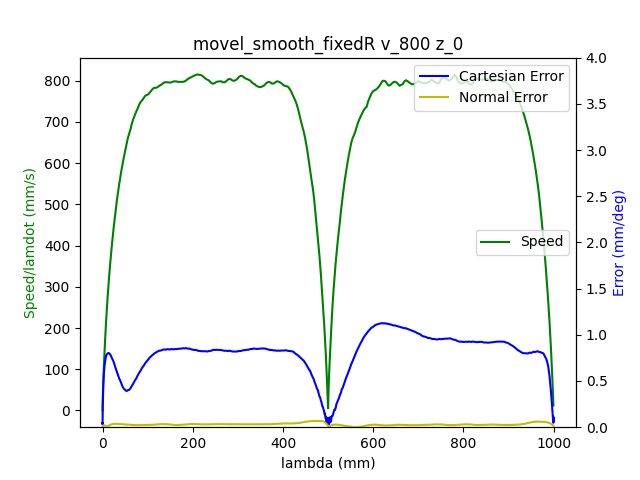

The file beside this chart, header and first rows:
1.680868987877000093e+09, 0.000000000000000000e+00, -4.159498767766778848e-01, -7.694301337214137435e-03, -7.704966192438093830e-02, -1.666903063389124084e-01, -1.152633195106447683e+00, 4.566791147949612051e-01
1.680868987882999897e+09, 0.000000000000000000e+00, -4.159498767766778848e-01, -7.694301337214137435e-03, -7.704966192438093830e-02, -1.666903063389124084e-01, -1.152633195106447683e+00, 4.567174944163407413e-01
1.680868987888000011e+09, 0.000000000000000000e+00, -4.159498767766778848e-01, -7.694301337214137435e-03, -7.704966192438093830e-02, -1.666903063389124084e-01, -1.152633195106447683e+00, 4.567174944163407413e-01
1.680868987900000095e+09, 0.000000000000000000e+00, -4.159498767766778848e-01, -7.694301337214137435e-03, -7.704966192438093830e-02, -1.666903063389124084e-01, -1.152633195106447683e+00, 4.567174944163407413e-01
1.680868987904000044e+09, 0.000000000000000000e+00, -4.159498767766778848e-01, -7.694301337214137435e-03, -7.704966192438093830e-02, -1.666903063389124084e-01, -1.152633195106447683e+00, 4.567174944163407413e-01
1.680868987907999992e+09, 0.000000000000000000e+00, -4.159498767766778848e-01, -7.694301337214137435e-03, -7.704966192438093830e-02, -1.666903063389124084e-01, -1.152633195106447683e+00, 4.567174944163407413e-01
1.680868987911999941e+09, 0.000000000000000000e+00, -4.159498767766778848e-01, -7.694301337214137435e-03, -7.704966192438093830e-02, -1.666903063389124084e-01, -1.152633195106447683e+00, 4.567174944163407413e-01
1.680868987915999889e+09, 0.000000000000000000e+00, -4.159498767766778848e-01, -7.694301337214137435e-03, -7.704966192438093830e-02, -1.666903063389124084e-01, -1.152633195106447683e+00, 4.567174944163407413e-01
1.680868987920000076e+09, 0.000000000000000000e+00, -4.159498767766778848e-01, -7.694301337214137435e-03, -7.704966192438093830e-02, -1.666903063389124084e-01, -1.152633195106447683e+00, 4.567174944163407413e-01
1.680868987931999922e+09, 0.000000000000000000e+00, -4.159498767766778848e-01, -7.694301337214137435e-03, -7.704966192438093830e-02, -1.666903063389124084e-01, -1.152633195106447683e+00, 4.567174944163407413e-01
1.680868987947999954e+09, 1.000000000000000000e+00, -4.159498767766778848e-01, -7.694301337214137435e-03, -7.704966192438093830e-02, -1.666903063389124084e-01, -1.152633195106447683e+00, 4.567174944163407413e-01
1.680868987951999903e+09, 1.000000000000000000e+00, -4.159498767766778848e-01, -7.694301337214137435e-03, -7.704966192438093830e-02, -1.666903063389124084e-01, -1.152633195106447683e+00, 4.567174944163407413e-01
1.680868987957000017e+09, 1.000000000000000000e+00, -4.159498767766778848e-01, -7.694301337214137435e-03, -7.704966192438093830e-02, -1.666903063389124084e-01, -1.152633195106447683e+00, 4.567174944163407413e-01
1.680868987963999987e+09, 1.000000000000000000e+00, -4.159498767766778848e-01, -7.694301337214137435e-03, -7.704966192438093830e-02, -1.666903063389124084e-01, -1.152633195106447683e+00, 4.567558740377202220e-01
1.680868987967999935e+09, 1.000000000000000000e+00, -4.159498767766778848e-01, -7.694301337214137435e-03, -7.704966192438093830e-02, -1.666903063389124084e-01, -1.152633195106447683e+00, 4.567558740377202220e-01
1.680868987971999884e+09, 1.000000000000000000e+00, -4.159498767766778848e-01, -7.694301337214137435e-03, -7.704966192438093830e-02, -1.666903063389124084e-01, -1.152633195106447683e+00, 4.567558740377202220e-01
1.680868987976000071e+09, 1.000000000000000000e+00, -4.159498767766778848e-01, -7.694301337214137435e-03, -7.704966192438093830e-02, -1.666903063389124084e-01, -1.152633195106447683e+00, 4.567558740377202220e-01
1.680868987980000019e+09, 1.000000000000000000e+00, -4.159498767766778848e-01, -7.694301337214137435e-03, -7.704966192438093830e-02, -1.666903063389124084e-01, -1.152633195106447683e+00, 4.567558740377202220e-01
1.680868987983999968e+09, 1.000000000000000000e+00, -4.159498767766778848e-01, -7.694301337214137435e-03, -7.704966192438093830e-02, -1.666903063389124084e-01, -1.152633195106447683e+00, 4.567558740377202220e-01
1.680868987989000082e+09, 1.000000000000000000e+00, -4.159498767766778848e-01, -7.694301337214137435e-03, -7.703870491898781592e-02, -1.666903063389124084e-01, -1.152633195106447683e+00, 4.567558740377202220e-01
1.680868987996000051e+09, 1.000000000000000000e+00, -4.159498767766778848e-01, -7.694301337214137435e-03, -7.703870491898781592e-02, -1.666903063389124084e-01, -1.152633195106447683e+00, 4.567558740377202220e-01
1.680868988000000000e+09, 1.000000000000000000e+00, -4.159498767766778848e-01, -7.694301337214137435e-03, -7.703870491898781592e-02, -1.666903063389124084e-01, -1.152633195106447683e+00, 4.567558740377202220e-01
1.680868988003999949e+09, 1.000000000000000000e+00, -4.159498767766778848e-01, -7.694301337214137435e-03, -7.703870491898781592e-02, -1.666903063389124084e-01, -1.152633195106447683e+00, 4.567558740377202220e-01
1.680868988007999897e+09, 1.000000000000000000e+00, -4.159368653315834718e-01, -7.694301337214137435e-03, -7.703870491898781592e-02, -1.667073695292429492e-01, -1.152633195106447683e+00, 4.567558740377202220e-01
1.680868988012000084e+09, 1.000000000000000000e+00, -4.159238538864891144e-01, -7.694301337214137435e-03, -7.703870491898781592e-02, -1.667073695292429492e-01, -1.152633195106447683e+00, 4.567558740377202220e-01
1.680868988016000032e+09, 1.000000000000000000e+00, -4.159108424413947569e-01, -7.694301337214137435e-03, -7.703870491898781592e-02, -1.667073695292429492e-01, -1.152633195106447683e+00, 4.567558740377202220e-01
1.680868988019999981e+09, 1.000000000000000000e+00, -4.158978309963003994e-01, -7.694301337214137435e-03, -7.703870491898781592e-02, -1.667073695292429492e-01, -1.152633195106447683e+00, 4.567558740377202220e-01
1.680868988023999929e+09, 1.000000000000000000e+00, -4.158718081061116845e-01, -7.694301337214137435e-03, -7.703870491898781592e-02, -1.667073695292429492e-01, -1.152633195106447683e+00, 4.567558740377202220e-01
1.680868988028000116e+09, 1.000000000000000000e+00, -4.158457852159229140e-01, -7.694301337214137435e-03, -7.703870491898781592e-02, -1.667073695292429492e-01, -1.152633195106447683e+00, 4.567558740377202220e-01
1.680868988032000065e+09, 1.000000000000000000e+00, -4.158067508806398416e-01, -7.694301337214137435e-03, -7.703870491898781592e-02, -1.667073695292429492e-01, -1.152633195106447683e+00, 4.567174944163407413e-01
1.680868988036000013e+09, 1.000000000000000000e+00, -4.157547051002623562e-01, -7.694301337214137435e-03, -7.703870491898781592e-02, -1.667073695292429492e-01, -1.152633195106447683e+00, 4.567174944163407413e-01
1.680868988039999962e+09, 1.000000000000000000e+00, -4.156896478747905133e-01, -7.694301337214137435e-03, -7.703870491898781592e-02, -1.667073695292429492e-01, -1.152633195106447683e+00, 4.567174944163407413e-01
1.680868988046999931e+09, 1.000000000000000000e+00, -4.155335105336581125e-01, -7.694301337214137435e-03, -7.703870491898781592e-02, -1.667073695292429492e-01, -1.152633195106447683e+00, 4.566791147949612051e-01
1.680868988051000118e+09, 1.000000000000000000e+00, -4.154424304179975547e-01, -7.694301337214137435e-03, -7.703870491898781592e-02, -1.667073695292429492e-01, -1.152633195106447683e+00, 4.566407351735816689e-01
1.680868988055000067e+09, 1.000000000000000000e+00, -4.153253274121482819e-01, -7.694301337214137435e-03, -7.703870491898781592e-02, -1.666903063389124084e-01, -1.152633195106447683e+00, 4.566023555522021327e-01
1.680868988059999943e+09, 1.000000000000000000e+00, -4.152082244062990091e-01, -7.694301337214137435e-03, -7.703870491898781592e-02, -1.666903063389124084e-01, -1.152633195106447683e+00, 4.566023555522021327e-01
1.680868988063999891e+09, 1.000000000000000000e+00, -4.150650985102610213e-01, -7.694301337214137435e-03, -7.703870491898781592e-02, -1.666903063389124084e-01, -1.152633195106447683e+00, 4.565639759308226520e-01
1.680868988068000078e+09, 1.000000000000000000e+00, -4.149089611691286206e-01, -7.694301337214137435e-03, -7.703870491898781592e-02, -1.666732431485819232e-01, -1.152633195106447683e+00, 4.564872166880635795e-01
1.680868988072000027e+09, 1.000000000000000000e+00, -4.147398123829018624e-01, -7.694301337214137435e-03, -7.703870491898781592e-02, -1.666561799582513825e-01, -1.152633195106447683e+00, 4.564488370666840433e-01
1.680868988075999975e+09, 1.000000000000000000e+00, -4.145446407064863892e-01, -7.694301337214137435e-03, -7.703870491898781592e-02, -1.666220535775903289e-01, -1.152633195106447683e+00, 4.563720778239249709e-01
1.680868988079999924e+09, 1.000000000000000000e+00, -4.143364575849765030e-01, -7.694301337214137435e-03, -7.703870491898781592e-02, -1.665879271969292752e-01, -1.152633195106447683e+00, 4.562569389597864178e-01
1.680868988084000111e+09, 1.000000000000000000e+00, -4.141152630183722594e-01, -7.694301337214137435e-03, -7.703870491898781592e-02, -1.664855480549461142e-01, -1.152633195106447683e+00, 4.561418000956478092e-01
1.680868988088000059e+09, 1.000000000000000000e+00, -4.138680455615793563e-01, -7.694301337214137435e-03, -7.703870491898781592e-02, -1.663831689129629532e-01, -1.152633195106447683e+00, 4.560266612315093115e-01
1.680868988092000008e+09, 1.000000000000000000e+00, -4.135948052145976828e-01, -7.694301337214137435e-03, -7.703870491898781592e-02, -1.662637265806492792e-01, -1.152633195106447683e+00, 4.559115223673707029e-01
1.680868988095999956e+09, 1.000000000000000000e+00, -4.133215648676160092e-01, -7.694301337214137435e-03, -7.703870491898781592e-02, -1.661613474386660905e-01, -1.152633195106447683e+00, 4.557196242604730774e-01
1.680868988099999905e+09, 1.000000000000000000e+00, -4.130092901853512077e-01, -7.694301337214137435e-03, -7.703870491898781592e-02, -1.660419051063524165e-01, -1.152633195106447683e+00, 4.555277261535754518e-01
1.680868988104000092e+09, 1.000000000000000000e+00, -4.126970155030864618e-01, -7.694301337214137435e-03, -7.703870491898781592e-02, -1.659224627740387426e-01, -1.152633195106447683e+00, 4.553358280466778263e-01
1.680868988108000040e+09, 1.000000000000000000e+00, -4.123457064855385878e-01, -7.694301337214137435e-03, -7.703870491898781592e-02, -1.658030204417250408e-01, -1.152633195106447683e+00, 4.550671706970211283e-01
1.680868988111999989e+09, 1.000000000000000000e+00, -4.119943974679907139e-01, -7.694301337214137435e-03, -7.703870491898781592e-02, -1.656665149190808262e-01, -1.152633195106447683e+00, 4.547601337259850052e-01
1.680868988115999937e+09, 1.000000000000000000e+00, -4.116040541151597676e-01, -7.694301337214137435e-03, -7.703870491898781592e-02, -1.655129462061060985e-01, -1.152633195106447683e+00, 4.544147171335692348e-01
1.680868988119999886e+09, 1.000000000000000000e+00, -4.112137107623287657e-01, -7.694301337214137435e-03, -7.703870491898781592e-02, -1.653593774931313432e-01, -1.152633195106447683e+00, 4.539541616770149668e-01
1.680868988124000072e+09, 1.000000000000000000e+00, -4.107973445193090489e-01, -7.694301337214137435e-03, -7.703870491898781592e-02, -1.651887455898261026e-01, -1.152633195106447683e+00, 4.533784673563220902e-01
1.680868988128000021e+09, 1.000000000000000000e+00, -4.103549553861006727e-01, -7.694301337214137435e-03, -7.703870491898781592e-02, -1.650010504961903213e-01, -1.152633195106447683e+00, 4.527260137928701966e-01
1.680868988131999969e+09, 1.000000000000000000e+00, -4.099125662528922409e-01, -7.694301337214137435e-03, -7.703870491898781592e-02, -1.648133554025545122e-01, -1.152633195106447683e+00, 4.520351806080387114e-01
1.680868988135999918e+09, 1.000000000000000000e+00, -4.094311427844007367e-01, -7.694301337214137435e-03, -7.703870491898781592e-02, -1.645915339282576773e-01, -1.152633195106447683e+00, 4.513827270445868178e-01
1.680868988140000105e+09, 1.000000000000000000e+00, -4.089497193159091770e-01, -7.694301337214137435e-03, -7.703870491898781592e-02, -1.643867756442913830e-01, -1.152633195106447683e+00, 4.507302734811348688e-01
1.680868988144000053e+09, 1.000000000000000000e+00, -4.084552844023233154e-01, -7.694301337214137435e-03, -7.703870491898781592e-02, -1.641649541699945203e-01, -1.152633195106447683e+00, 4.500394402963034390e-01
1.680868988148000002e+09, 1.000000000000000000e+00, -4.079348265985486832e-01, -7.694301337214137435e-03, -7.703870491898781592e-02, -1.639260695053671446e-01, -1.152633195106447683e+00, 4.493486071114720648e-01
1.680868988154000044e+09, 1.000000000000000000e+00, -4.068678881008107040e-01, -7.694301337214137435e-03, -7.703870491898781592e-02, -1.634483001761124210e-01, -1.152633195106447683e+00, 4.478518018776705967e-01
1.680868988158999920e+09, 1.000000000000000000e+00, -4.063083959617529994e-01, -7.694301337214137435e-03, -7.703870491898781592e-02, -1.631923523211545046e-01, -1.152633195106447683e+00, 4.471225890714596307e-01
1.680868988164000034e+09, 1.000000000000000000e+00, -4.057358923776008819e-01, -7.694301337214137435e-03, -7.703870491898781592e-02, -1.629364044661966160e-01, -1.152633195106447683e+00, 4.463933762652486092e-01
... 1,794 more rows
